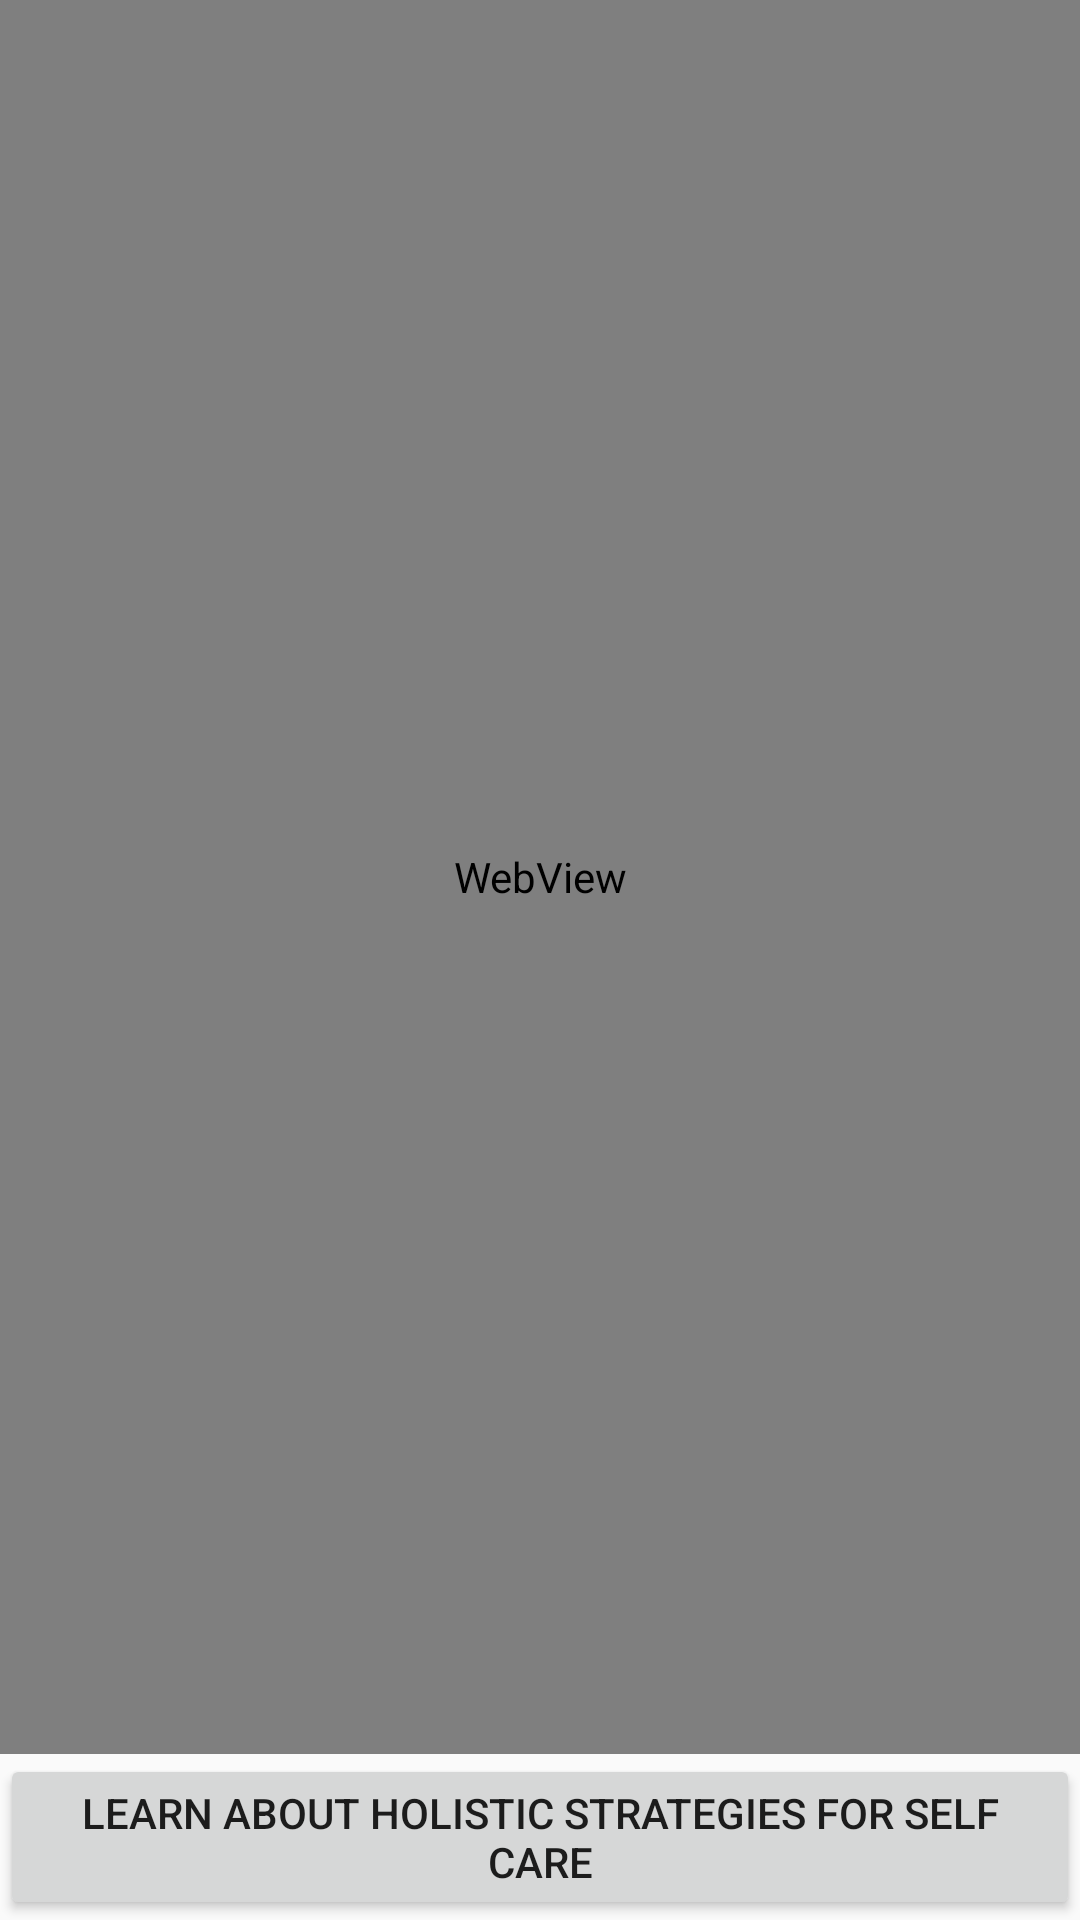

Android layout source for this screen:
<!-- AndroidManifest.xml: application theme AppTheme -->
<!-- res/layout/fragment_testosterone_health_overview.xml -->
<RelativeLayout xmlns:android="http://schemas.android.com/apk/res/android"
    xmlns:tools="http://schemas.android.com/tools"
    android:layout_width="match_parent"
    android:layout_height="match_parent"
    android:orientation="vertical"
    tools:context="edu.mills.freeingourselves.TestosteroneHealthOverviewFragment">
    <Button
        android:text="@string/holistic_care"
        android:id="@+id/holisticCareButton"
        android:layout_width="wrap_content"
        android:layout_height="wrap_content"
        android:layout_gravity="center_horizontal"
        android:layout_alignParentBottom="true"
        android:layout_centerHorizontal="true"/>

    <WebView
        android:id="@+id/tWebView"
        android:layout_height="match_parent"
        android:layout_width="match_parent"
        android:layout_above="@+id/holisticCareButton"/>
</RelativeLayout>
<!-- resources referenced by this layout -->
<resources>
  <string name="holistic_care">Learn About Holistic Strategies for Self Care</string>
  <style name="AppTheme" parent="AppTheme.Base" />
  <style name="AppTheme.Base" parent="Theme.AppCompat.Light.DarkActionBar">
              
              
              <item name="colorPrimary">@color/primary</item>
              
              <item name="colorPrimaryDark">@color/primary_dark</item>
              
              <item name="colorAccent">@color/color_accent</item>
              
          </style>
  <color name="primary">#9C27B0</color>
  <color name="primary_dark">#6a0080</color>
  <color name="color_accent">#d05ce3</color>
</resources>
